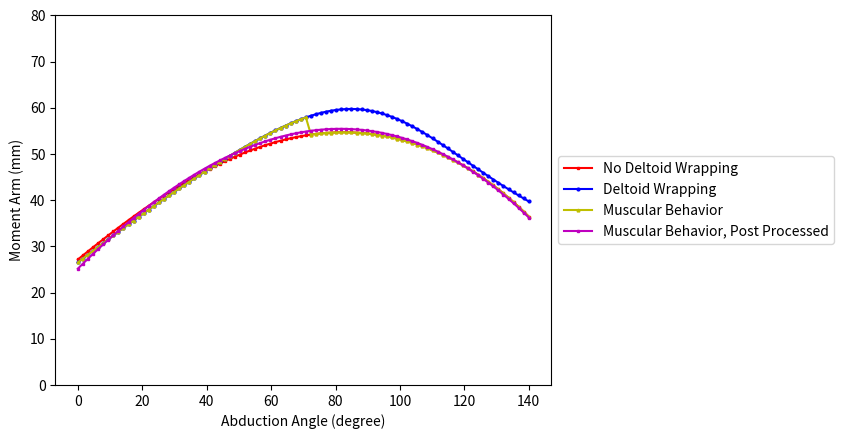

Source code (Python):
# -*- coding: utf-8 -*-
"""
Created on Thu Apr 13 17:32:18 2023

[redacted]
"""

def DMRSAmA(b,abrange,r1m,r2m,r3m,r4m,r5m,r6m, r7m,r8m):
    import numpy as np
    import matplotlib.pyplot as plt
    #rotational matrices
    #z is theta
    #b is the neck angle
    def nRa(z):
        nRa=np.array(([np.cos(np.deg2rad(z)), -np.sin(np.deg2rad(z)), 0], [np.sin(np.deg2rad(z)), np.cos(np.deg2rad(z)), 0], [ 0, 0, 1]))
        return nRa
    def alpha(b):
        b=b-90
        alpha=np.array(([np.sin(np.deg2rad(b)), np.cos(np.deg2rad(b)), 0], [-np.cos(np.deg2rad(b)), np.sin(np.deg2rad(b)), 0], [ 0, 0, 1]))
        return alpha
    def mbh(mf,dwn,bm,dwm):
        momentarm=bm
        if mf[0]<dwn[0]:
            momentarm=dwm
        return momentarm


    ####################
    #Glenohumeral Joint Vectors
    #all vectors will be WRT to N coordinate system using rotational matrices
    #Pgba is static vector of glenoid offset
    b2=b
    #user granted step data based on computational speed
    step=90
    #creating abduction angle range
    bz=b2-90
    rthm=1.8 #how much GH:Scapular
    ghm=abrange-abrange/((1+rthm)/rthm) #how much purely GH rotation occurs
    abang=np.linspace(0,ghm+bz,step)
    #if b==155:
        #abang=np.linspace(0,ghm+bz-20,step)
    #we need to iterate over the range to find the indexwise moment 
    indexd=np.zeros((0,0))
    indexb=np.zeros((0,0))
    indexw=np.zeros((0,0))
    indexm=np.zeros((0,0))
    #=9.1

    for z in abang:

        #GH Joint
        r1=np.array([r1m, 0, 0]) #Glenoid Application to Glenoid Interface
        #r1=nRa(z)*np.array([0,-r1m, 0]) #Glenoid Application to Glenoid Interface
       
        #r1=r1[:,1]
        
        #r2=np.array([r2m, 0, 0])
        r2=nRa(z)*[0,-r2m, 0] #Resection Plane to Articular Surface
        r2=r2[:,0]
        
        r3=nRa(z)*[r3m, 0, 0] #Superior/Inferior Placement of Tray
        r3=r3[:,0]
        
        r4=nRa(z)*alpha(b)*[r4m,0,0] #IM Axis to insertion
        r4=r4[:,0]
        r5=nRa(z)*alpha(b)*[0,-r5m,0] #Resection plane to location of insertion
        r5=r5[:,1]
        n1=r1[0]+r2[0]+r3[0]+r4[0]+r5[0] #moment arm in N coordinates
        n2=r1[1]+r2[1]+r3[1]+r4[1]+r5[1] #moment arm in N coordinates
        n=np.array([n1,n2,0])
        
        #=[r6m,0,0] # horizontal distance from COR to Acromion outer portion
        #r7=[0,r7m,0] #vertical distance from COR to Acromion outer portion
        acr=[r6m,r7m,0]
        if b==135:
            acr=[r6m-10,r7m,0]
        
        #b1=n1*np.cos(np.deg2rad(z-bz))
        #indexb=np.append(indexb,b1)
        mf=abs(acr-n)
        
        beta=np.rad2deg(np.arctan(mf[1]/mf[0]))
        zeta=90-beta
        bm=n1*np.cos(np.deg2rad(zeta))
        beta=np.rad2deg(np.arcsin(bm/np.sqrt(n1**2+n2**2)))
        
        indexd=np.append(indexd,n1)
        indexb=np.append(indexb,bm)
        if z==0:
            abdz=bm
        qua=z-60
        if qua<1:
            abdsix=bm
            
        #Deltoid Wrapping.
        #first to find the vector from the COR to the lateral edge of the humeral resection
        #we already have the vector to the resection in the form of r1, r2
        #we now need to find the distance from the axis of the prosthesis altered by r3 to the edge of the lateral humerus.
        #we now need to incorporate an anatomy vector that is the distance from the IM canal to the lateral humerus.
        r8=nRa(z)*[r8m,0,0]
        r8=r8[:,0]
        dwn=np.array([(r1[0]+r2[0]+r3[0]+r8[0]),(r1[1]+r2[1]+r3[1]+r8[1]),0])
        
        #with that vector, we can now find the line of action for the delotid when considering deltoid wrapping
        mladw=acr-dwn
        rho=np.rad2deg(np.arctan(mladw[1]/mladw[0]))
        if rho<0:
            rho=rho*-1
        phi=90-rho
        dwm=n1*np.cos(np.deg2rad(phi))
        
        #print('z:',z,'mladw:',mladw,'dwn:',dwn,'phi:',phi,'dwm:',dwm,'rho:',rho,'\n')
        indexw=np.append(indexw,dwm)
        
        #muscular behavior
        #print(mf[0])
        #print(mladw[0])
        momentarm=mbh(mf, dwn, bm, dwm)
        indexm=np.append(indexm,momentarm)
        


    posproc=np.zeros((0,0))
    #post processing
    pf=np.polyfit(abang,indexm,3)
    for i in abang:
        indexm2=pf[0]*i**3+pf[1]*i**2+pf[2]*i**1+pf[3]
        posproc=np.append(posproc,indexm2)
        
            

    abang=np.linspace(0,abrange,step)

    #plt.plot(abang,indexb,color='r',marker='^',label='DMRSA')
        

    #plt.plot(abang,indexd,label='N Coordinates, DMRSA',color='r',marker='o')
    plt.plot(abang,indexb,label='No Deltoid Wrapping',color='r',marker='s',markersize=2)

    #plt.plot(abang,indexw,label='Deltoid Wrapping',color='b',marker='o')
    averagema=np.average(posproc)
    plt.plot(abang,indexw,color='b',marker='o',markersize=2,label='Deltoid Wrapping')
    plt.plot(abang, indexm,color='y',marker='^',label='Muscular Behavior',markersize=2)
    plt.plot(abang,posproc,color='m',marker='s',label='Muscular Behavior, Post Processed',markersize=2)

    averagema=np.average(indexb)
    print('Average Moment Arm for Original Code',averagema)

    averagema=np.average(indexw)
    print('Average Moment Arm for Deltoid Wrapping',averagema)

    averagema=np.average(indexm)
    print('Average Moment Arm for Muscular Behavior',averagema)

    averagema=np.average(posproc)
    print('Average Moment Arm for Muscular Behavior, Post Proc',averagema)

    plt.ylim(0,80)
    plt.xlabel('Abduction Angle (degree)')
    plt.ylabel('Moment Arm (mm)')
    plt.legend(loc='center left', bbox_to_anchor=(1.0, 0.5))
DMRSAmA(145,140,36/2,15.6,0,11.2,75,29, 33,46.8/2-5)